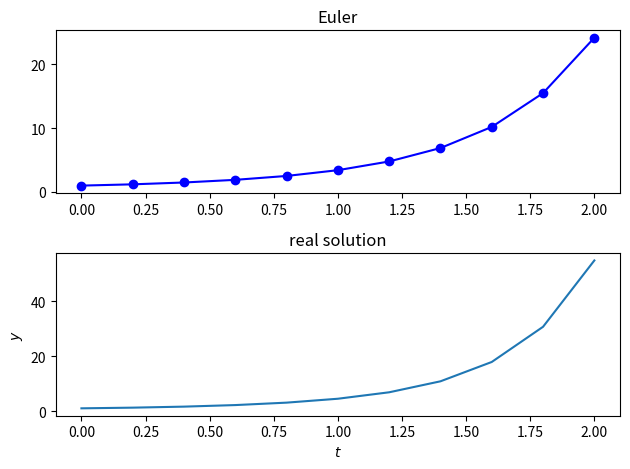

Recreate this plot in Python.
#code from https://www.youtube.com/watch?v=N7Oh0mk4YGc

import numpy as np
import matplotlib.pyplot as plt



def solveIVP(f, tspan, y0, h, solver):
    # Initialise t and y arrays
    t = np.arange(tspan[0], tspan[1] + h, h)
    y = np.zeros(len(t))
    y[0] = y0

    # Loop through steps and calculate single step solver solution
    for n in range(len(t) - 1):
        y[n + 1] = solver(f, t[n], y[n], h)

    return t, y

def euler(f, t, y, h):
    return y + h * f(t, y)

def f(t,y):
    return y*t + y

tspan = [0,2]
y0 = 1
h = 0.2

#solve Ivp
t, y = solveIVP(f, tspan, y0, h, euler)

#print table of solutions
print(" t | y/n------------------------------------ )")
for n in range(len(t)):
    print(f"{t[n]:0.1f} | {y[n]:10.6f}")



x = np.linspace(0, 2, 100)

REAL_SOLUTION = pow(2.72,pow(t,2)/2+t)

fig, (ax1, ax2) = plt.subplots(2, 1)


ax1.plot(t,y,"b-o")
ax1.set_title('Euler')
ax2.plot(t,REAL_SOLUTION )
ax2.set_title('real solution')

plt.xlabel("$t$")
plt.ylabel("$y$")

plt.tight_layout()
plt.show()



